Photos from the image-classification dataset "dataset_organized" in the GitHub repository prajugopal2005/drycocograding. Its 3 classes are: grade A, grade B, grade C.

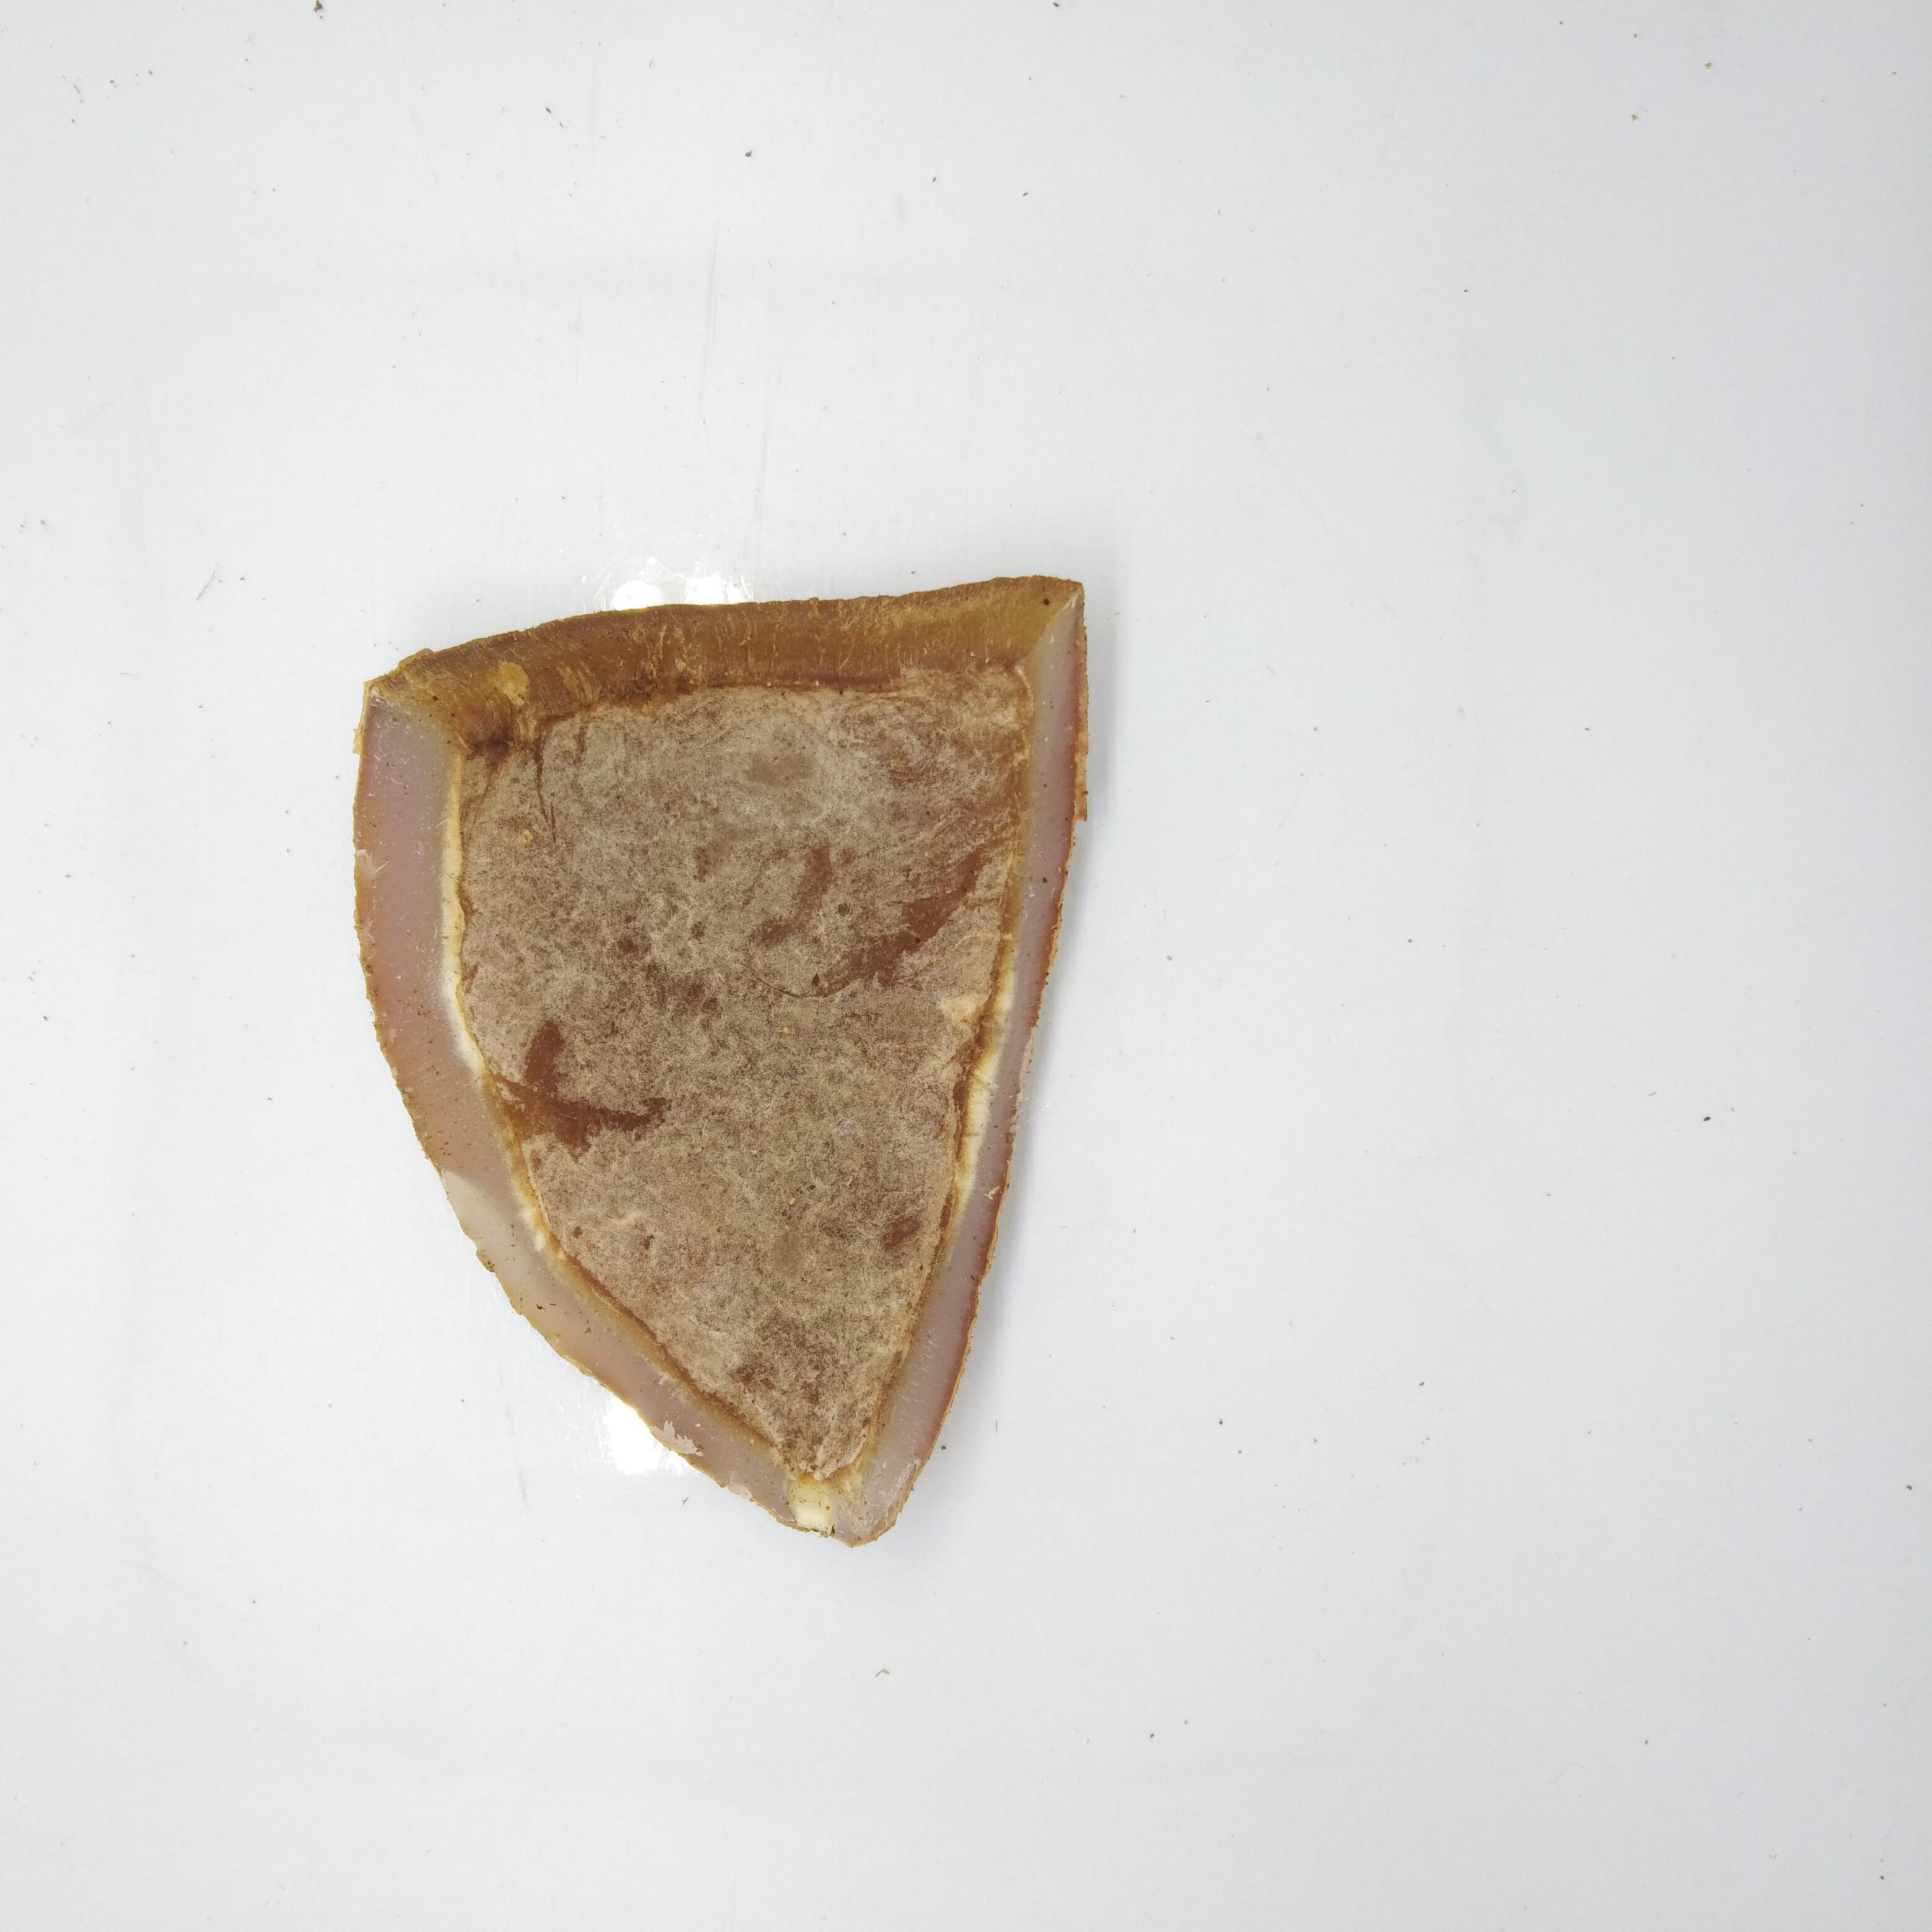
Label: grade B

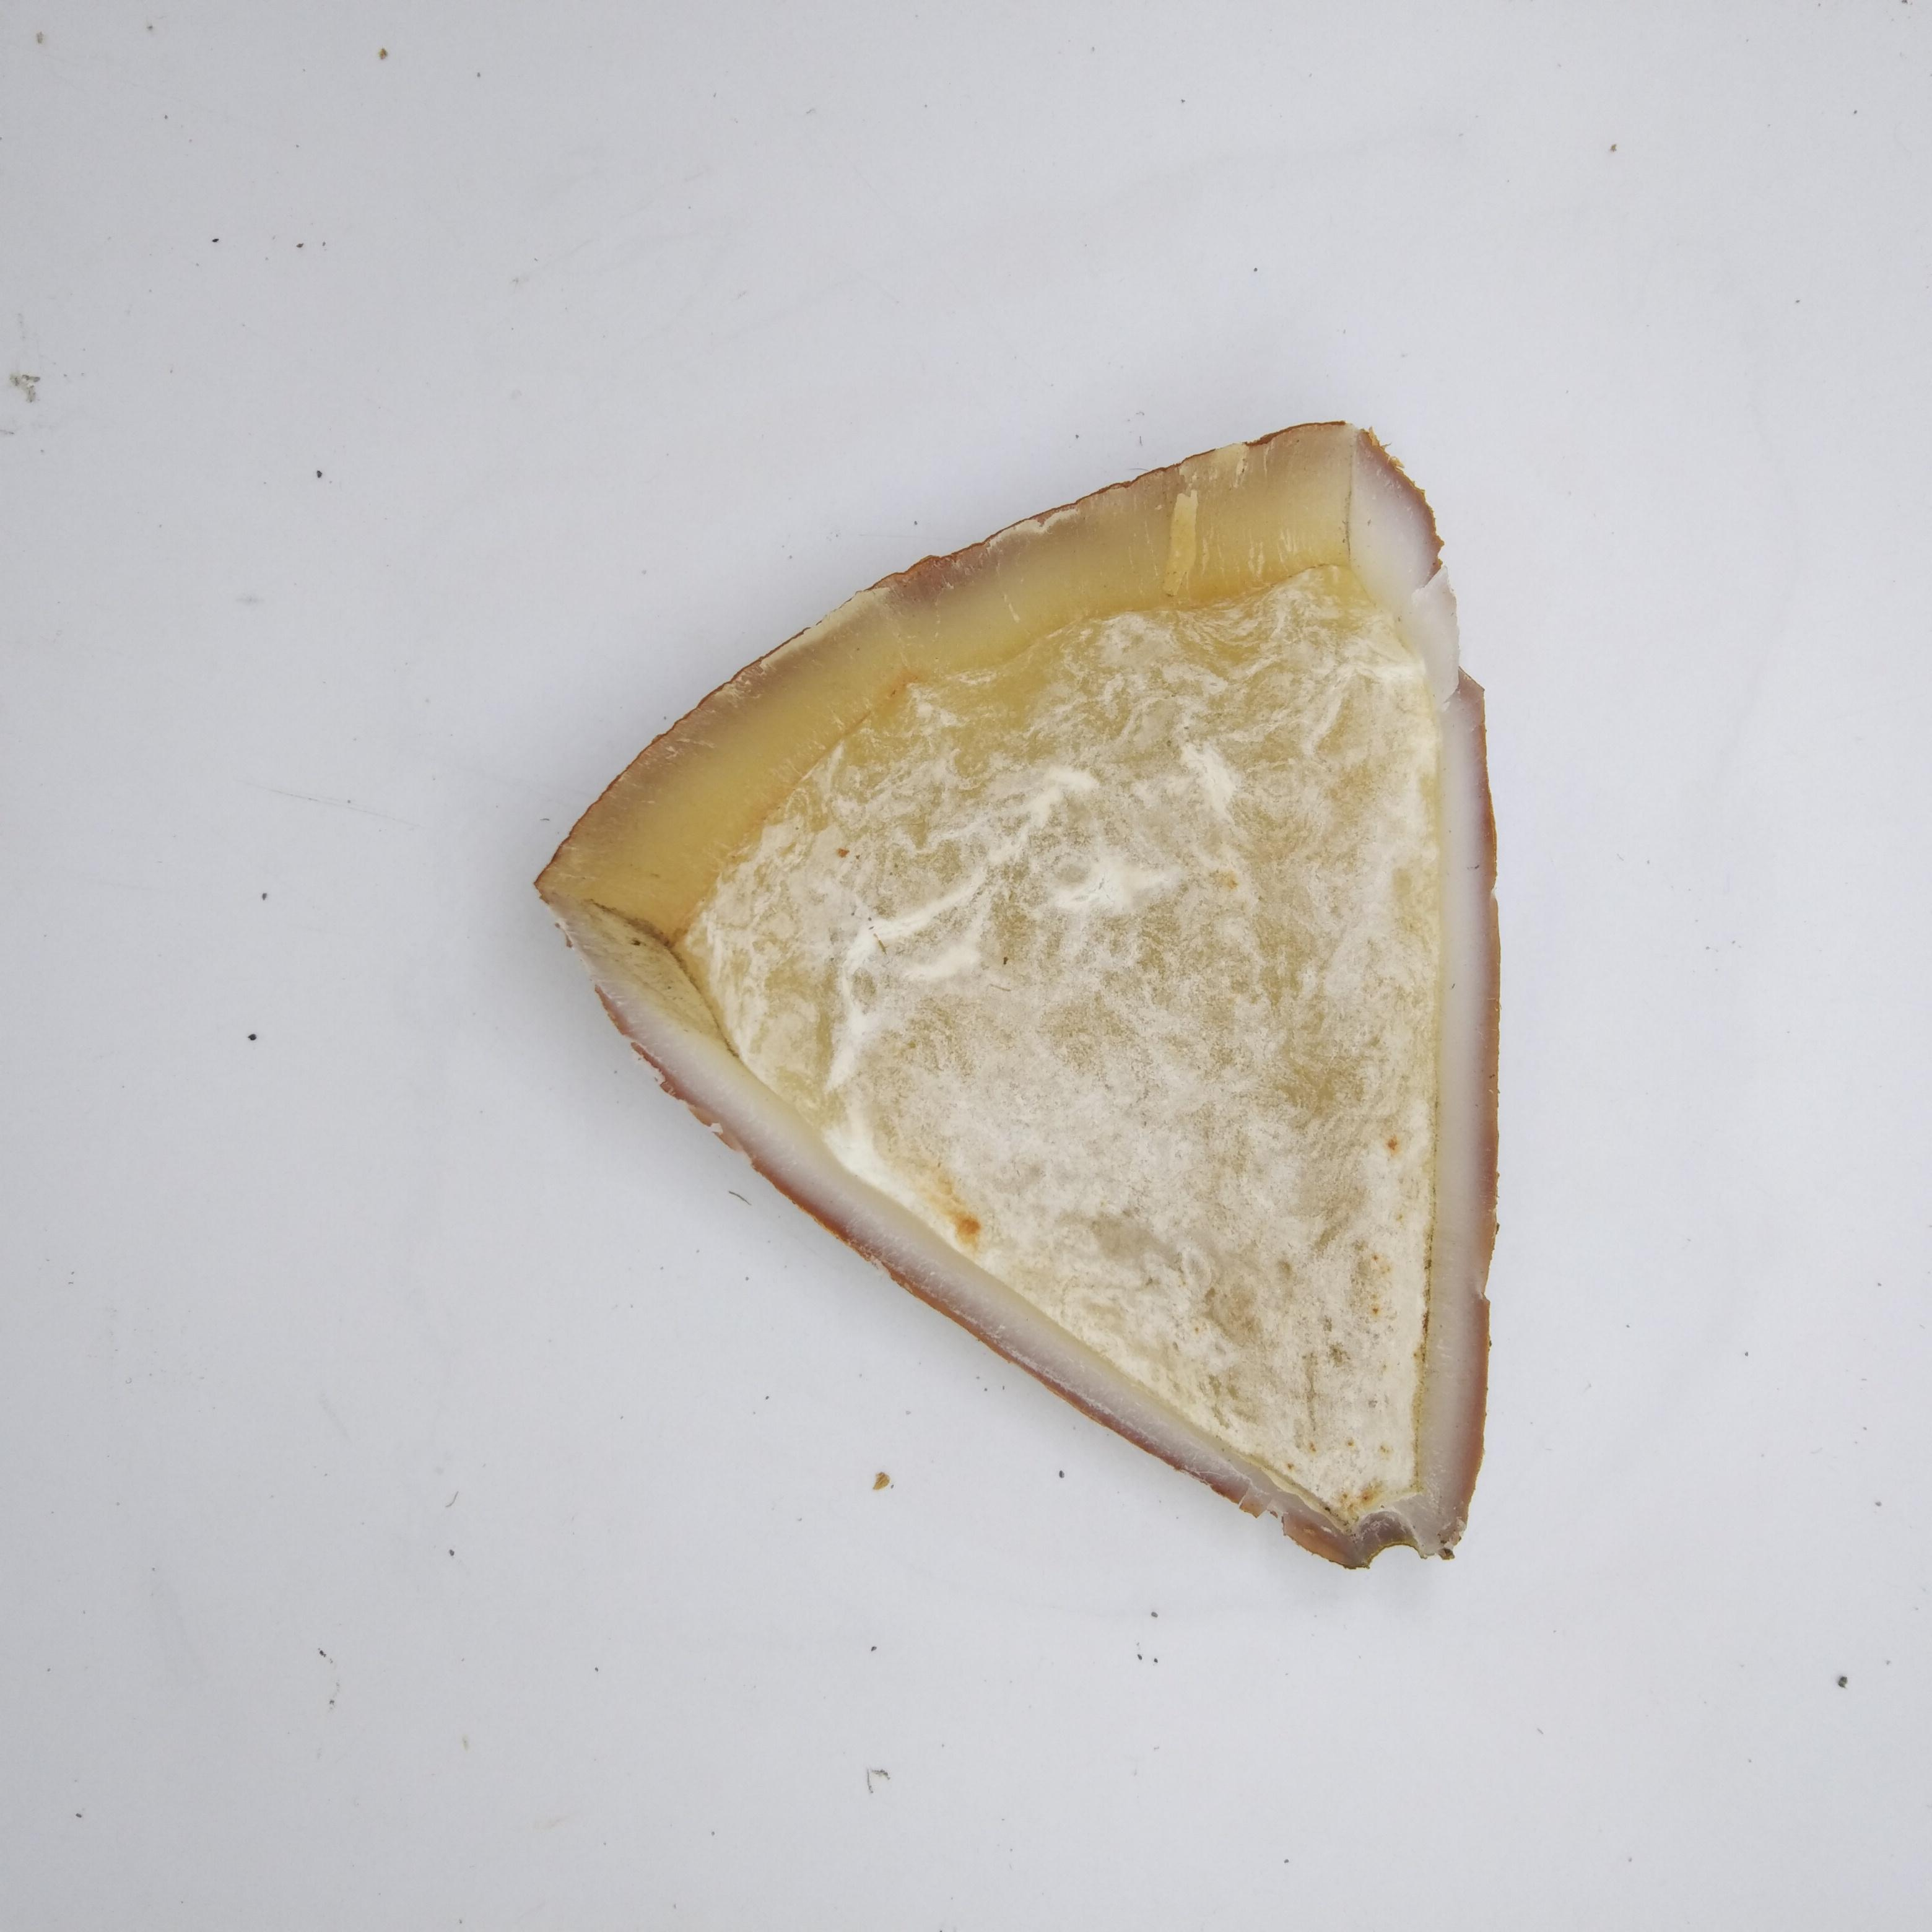
Label: grade A

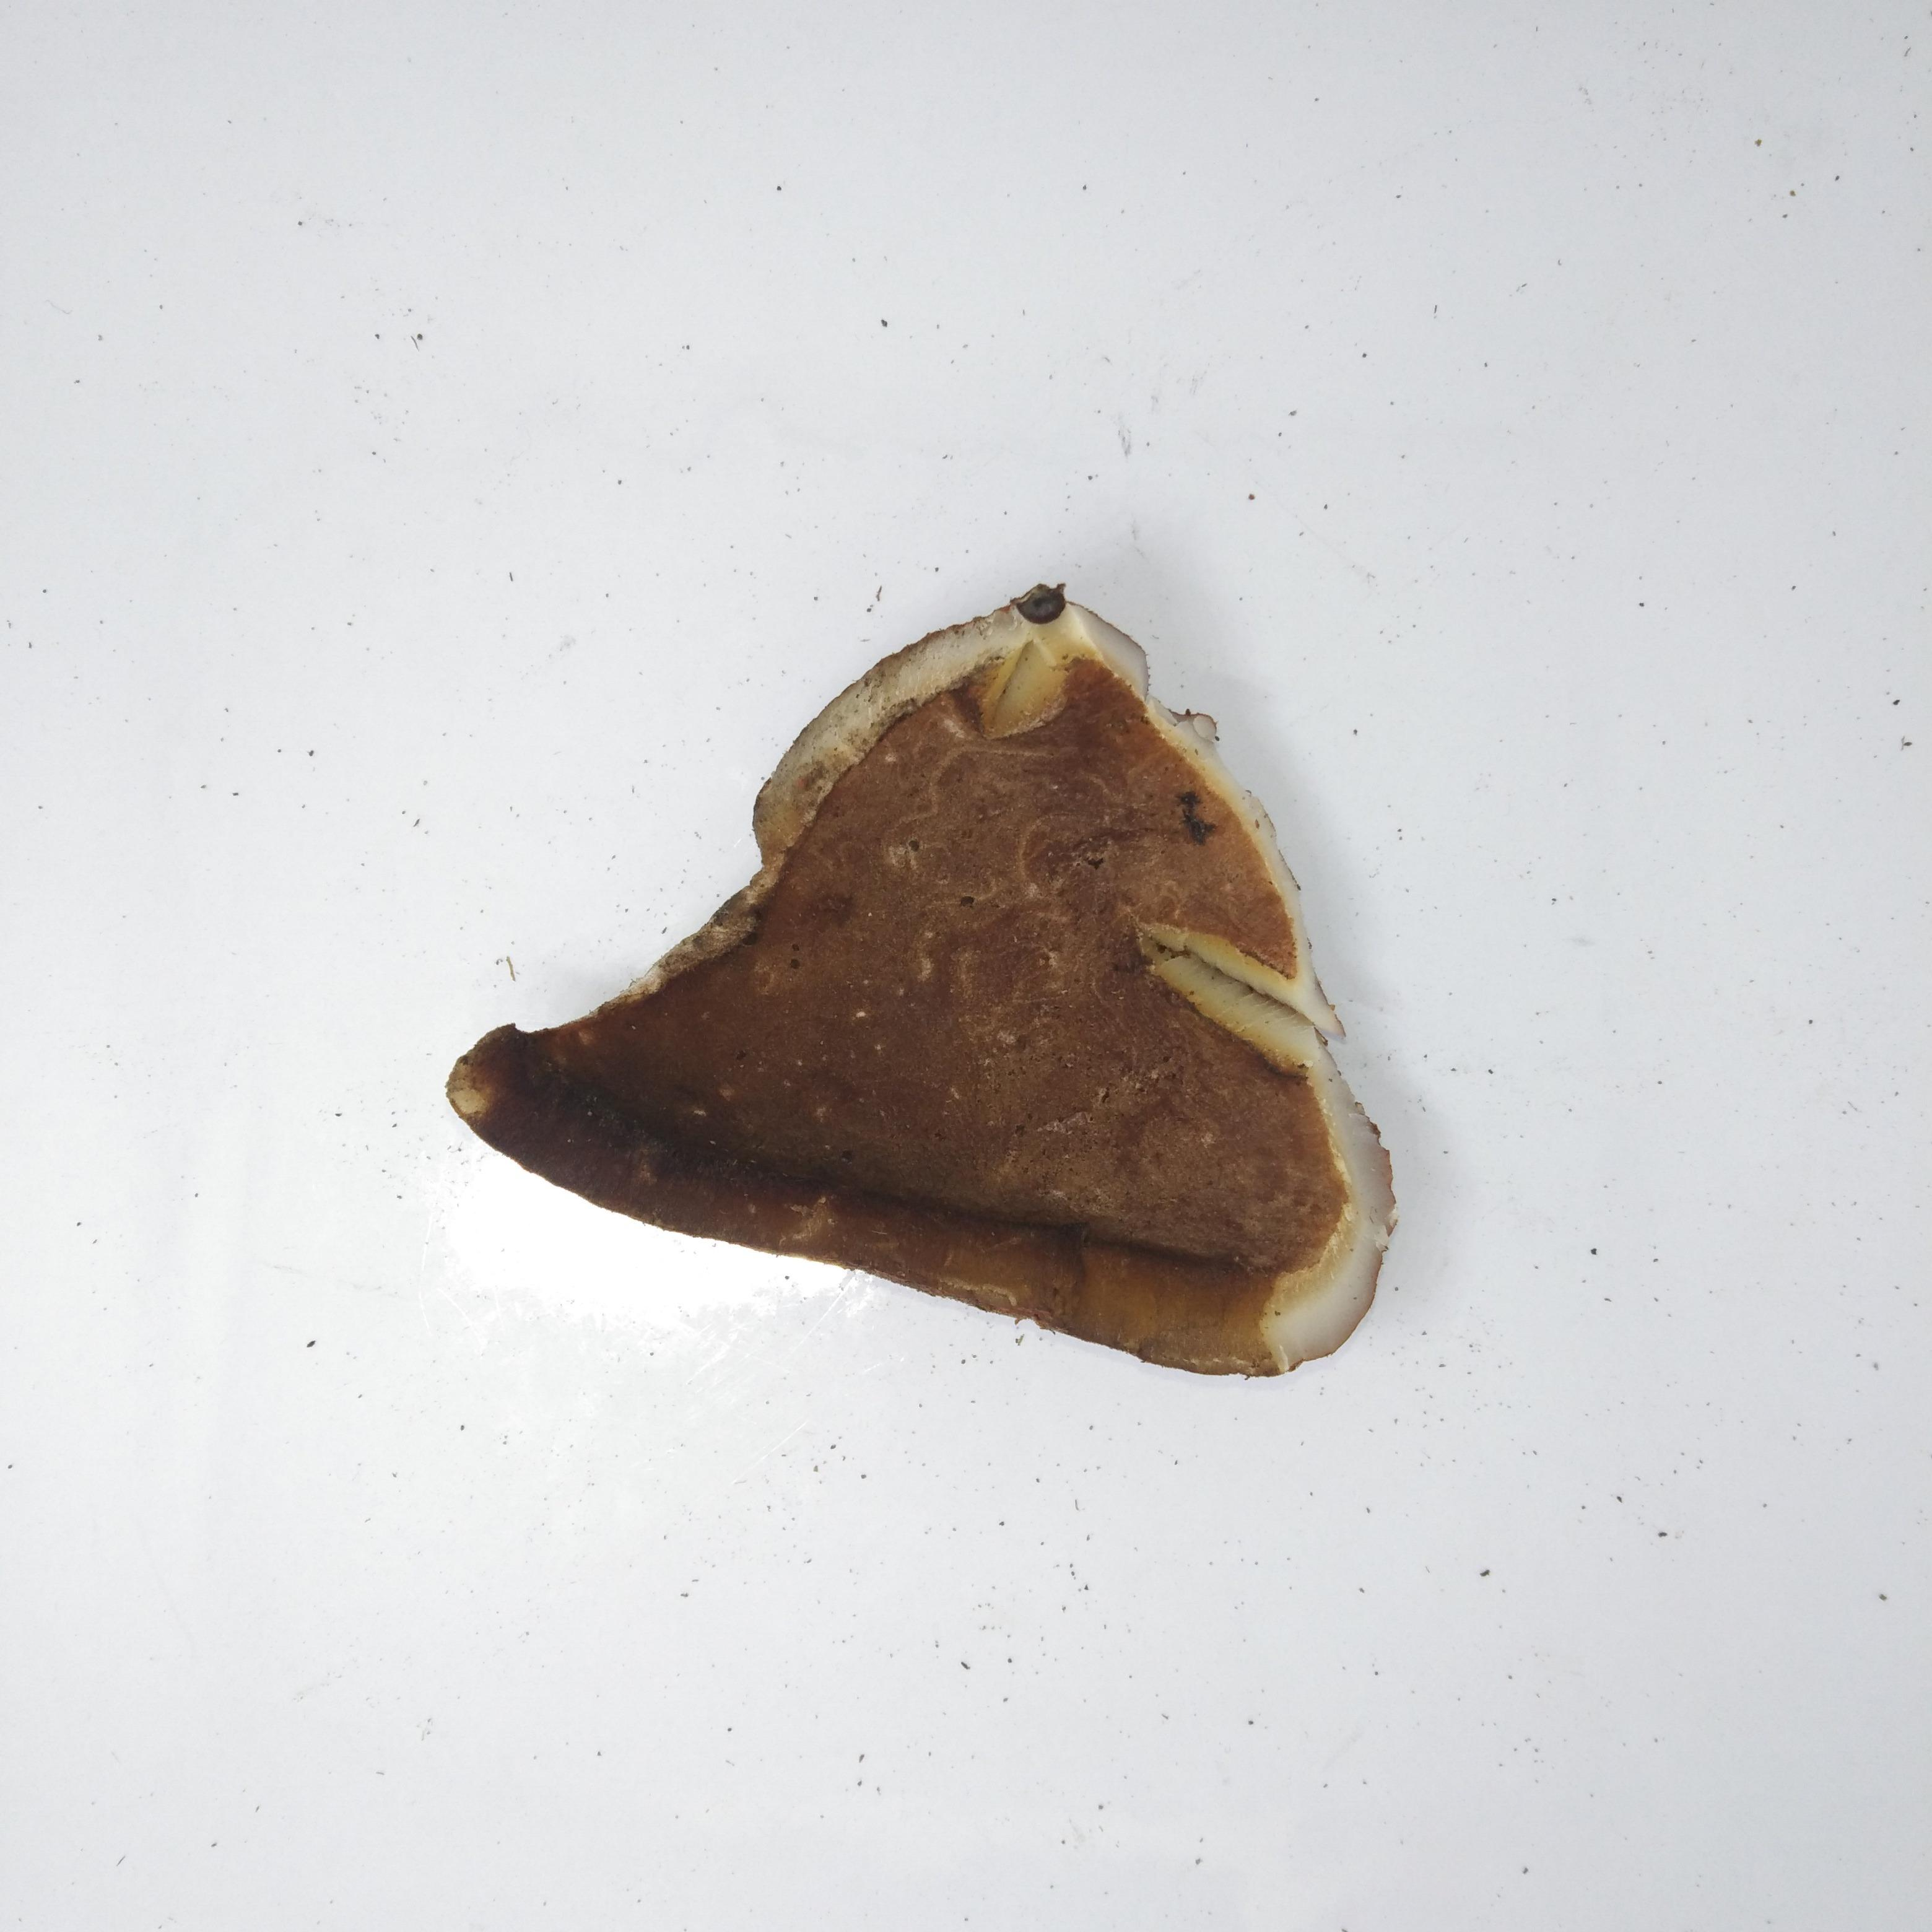
Label: grade C

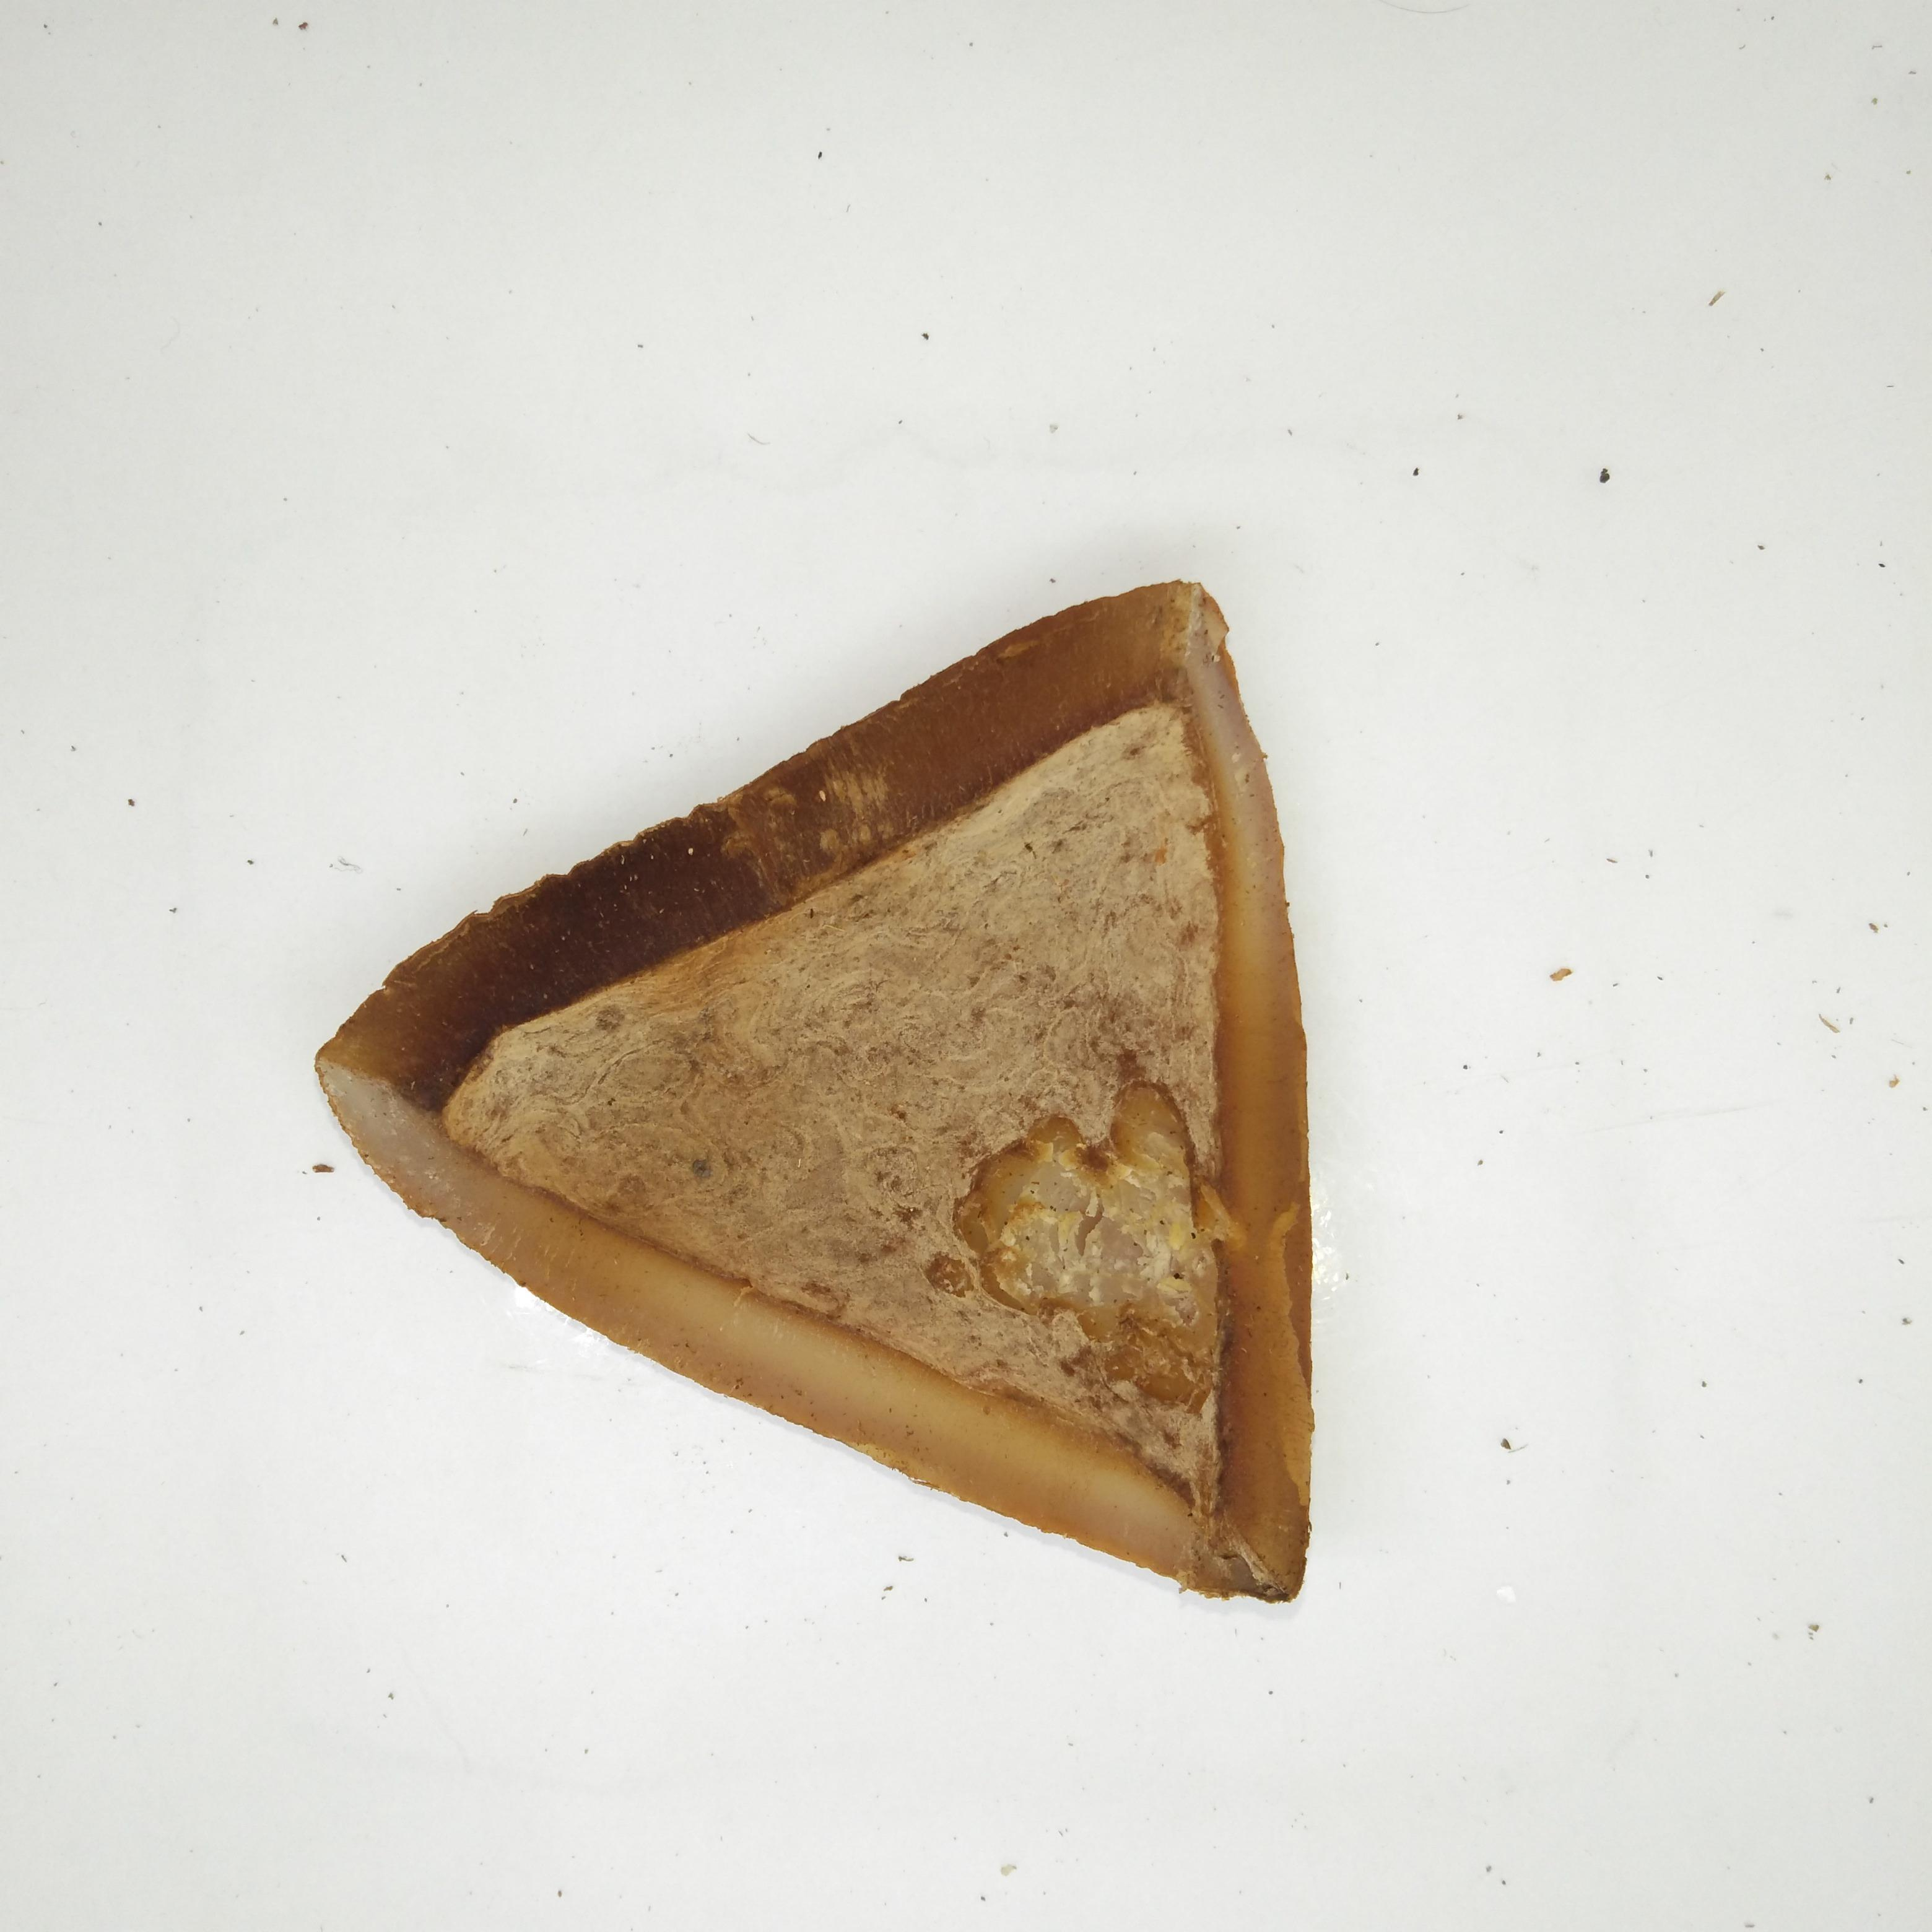
Label: grade B

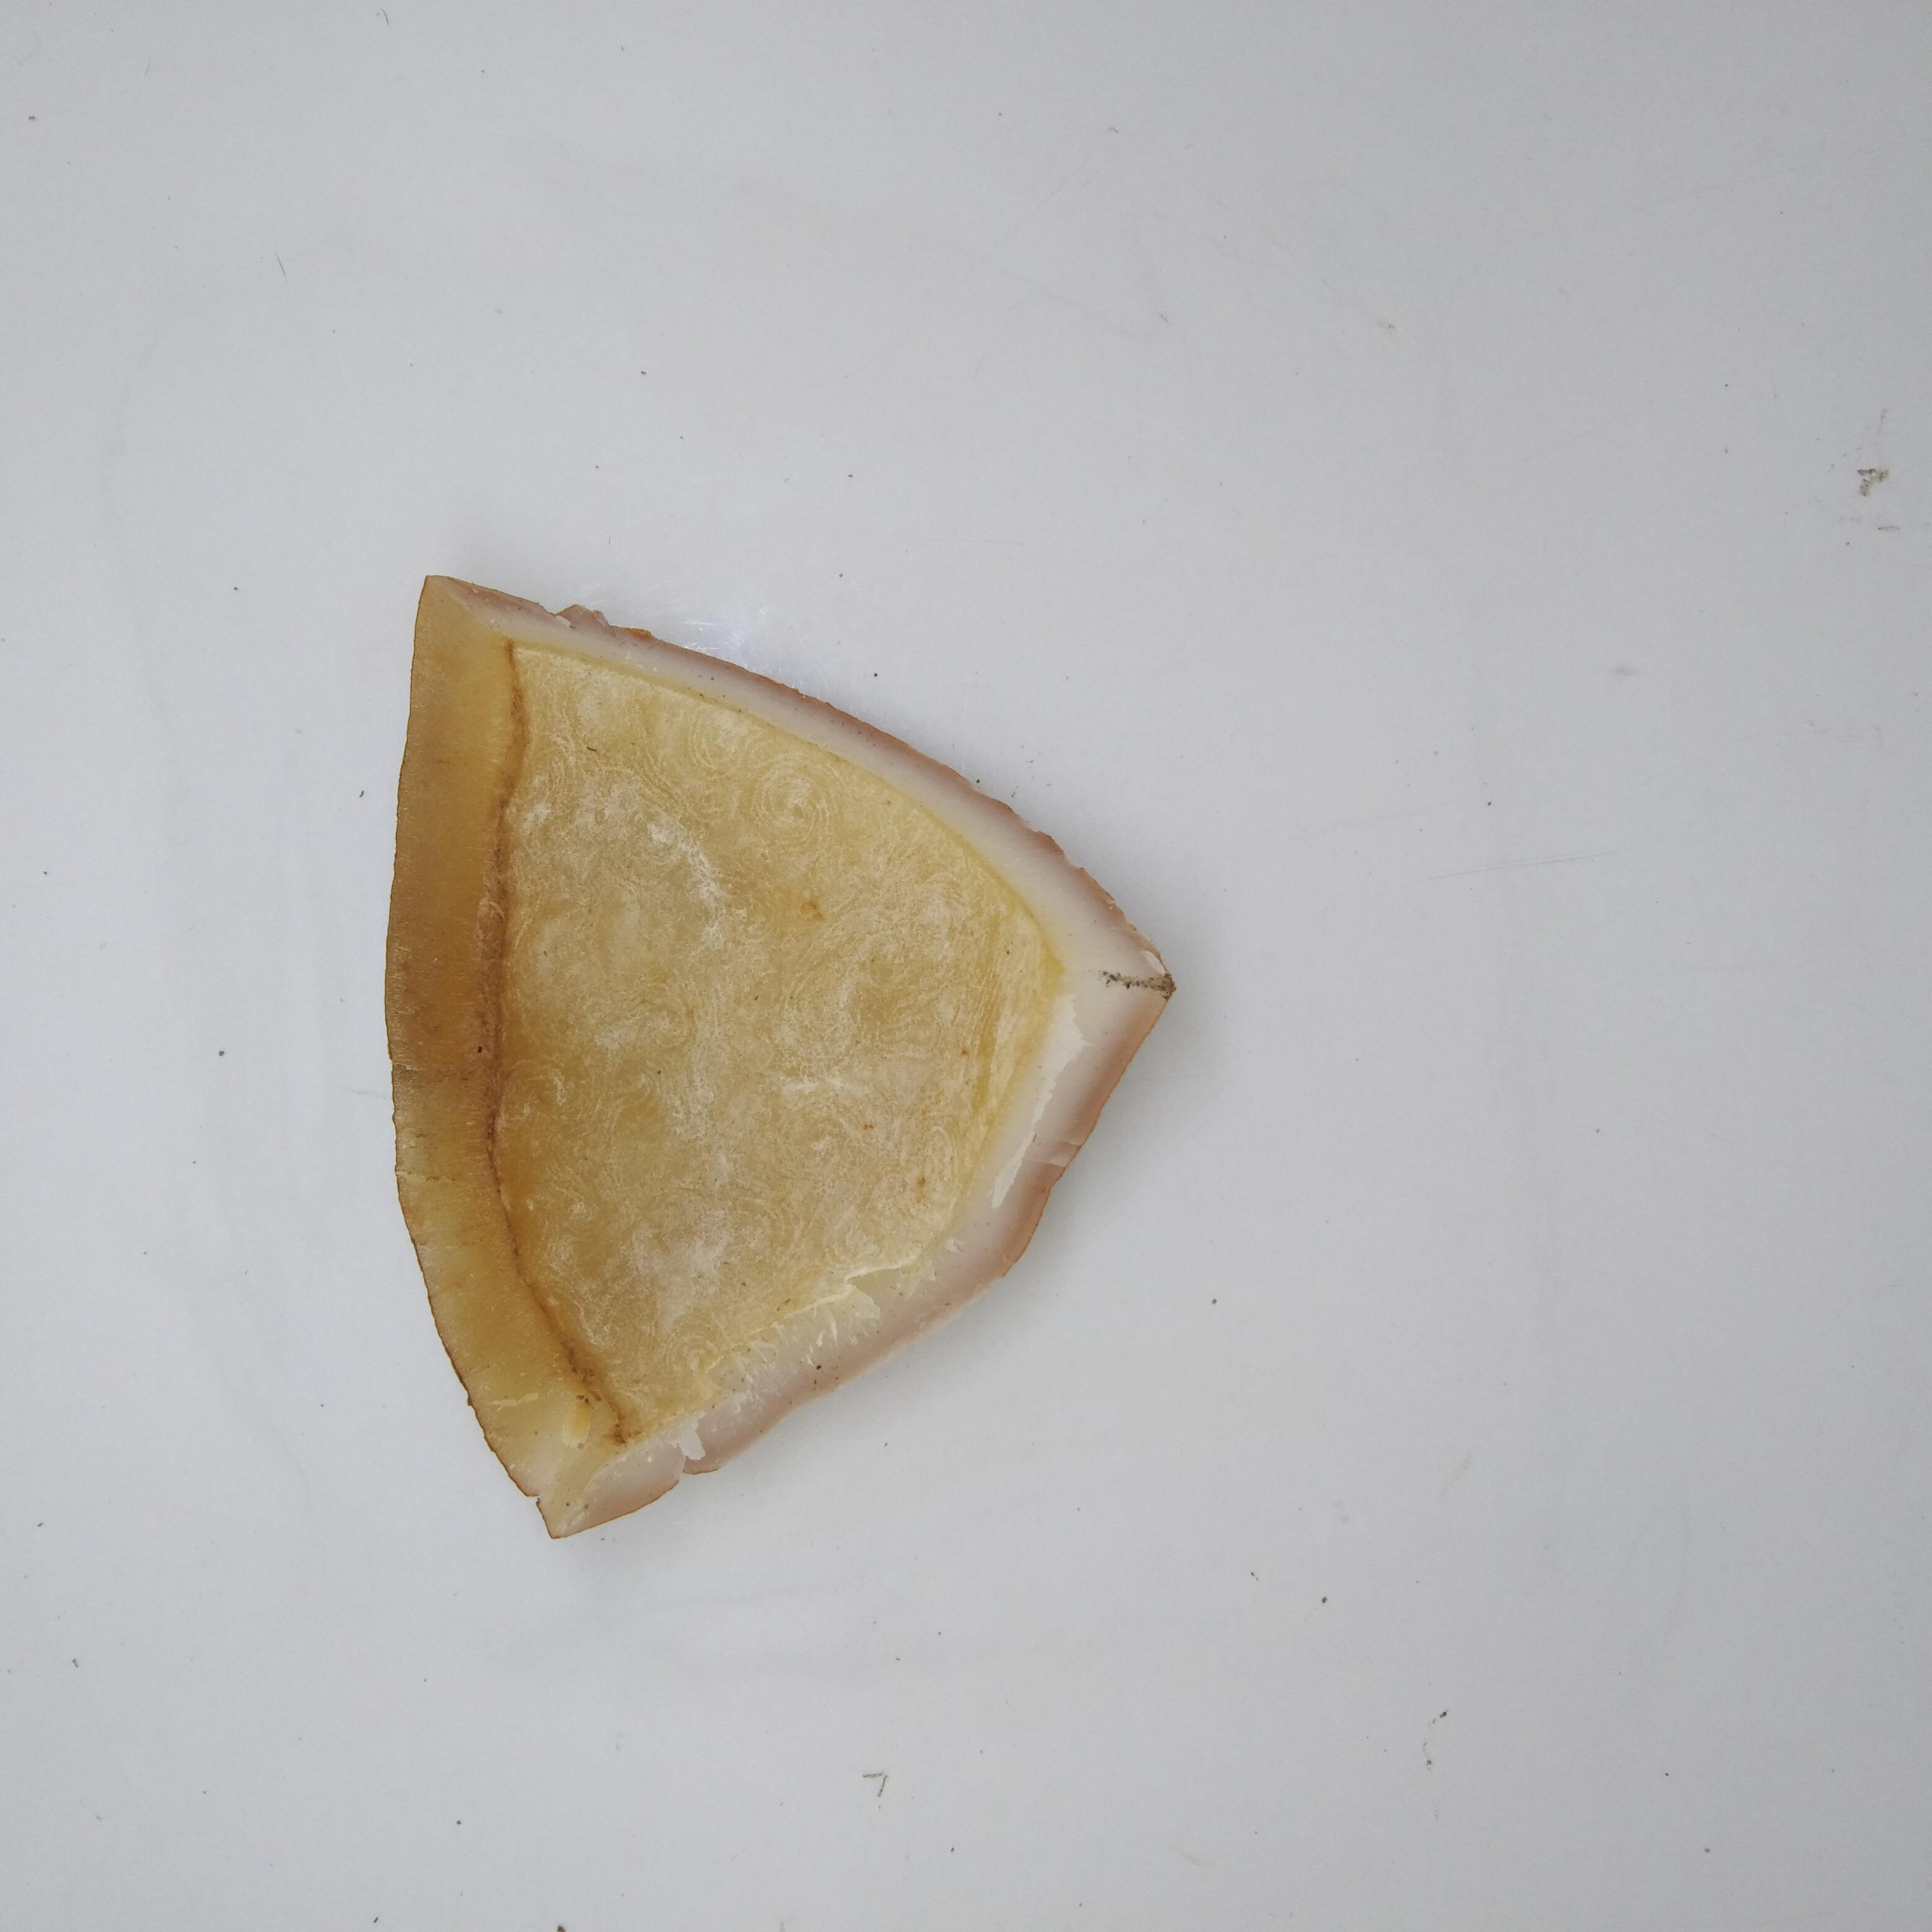
Label: grade A

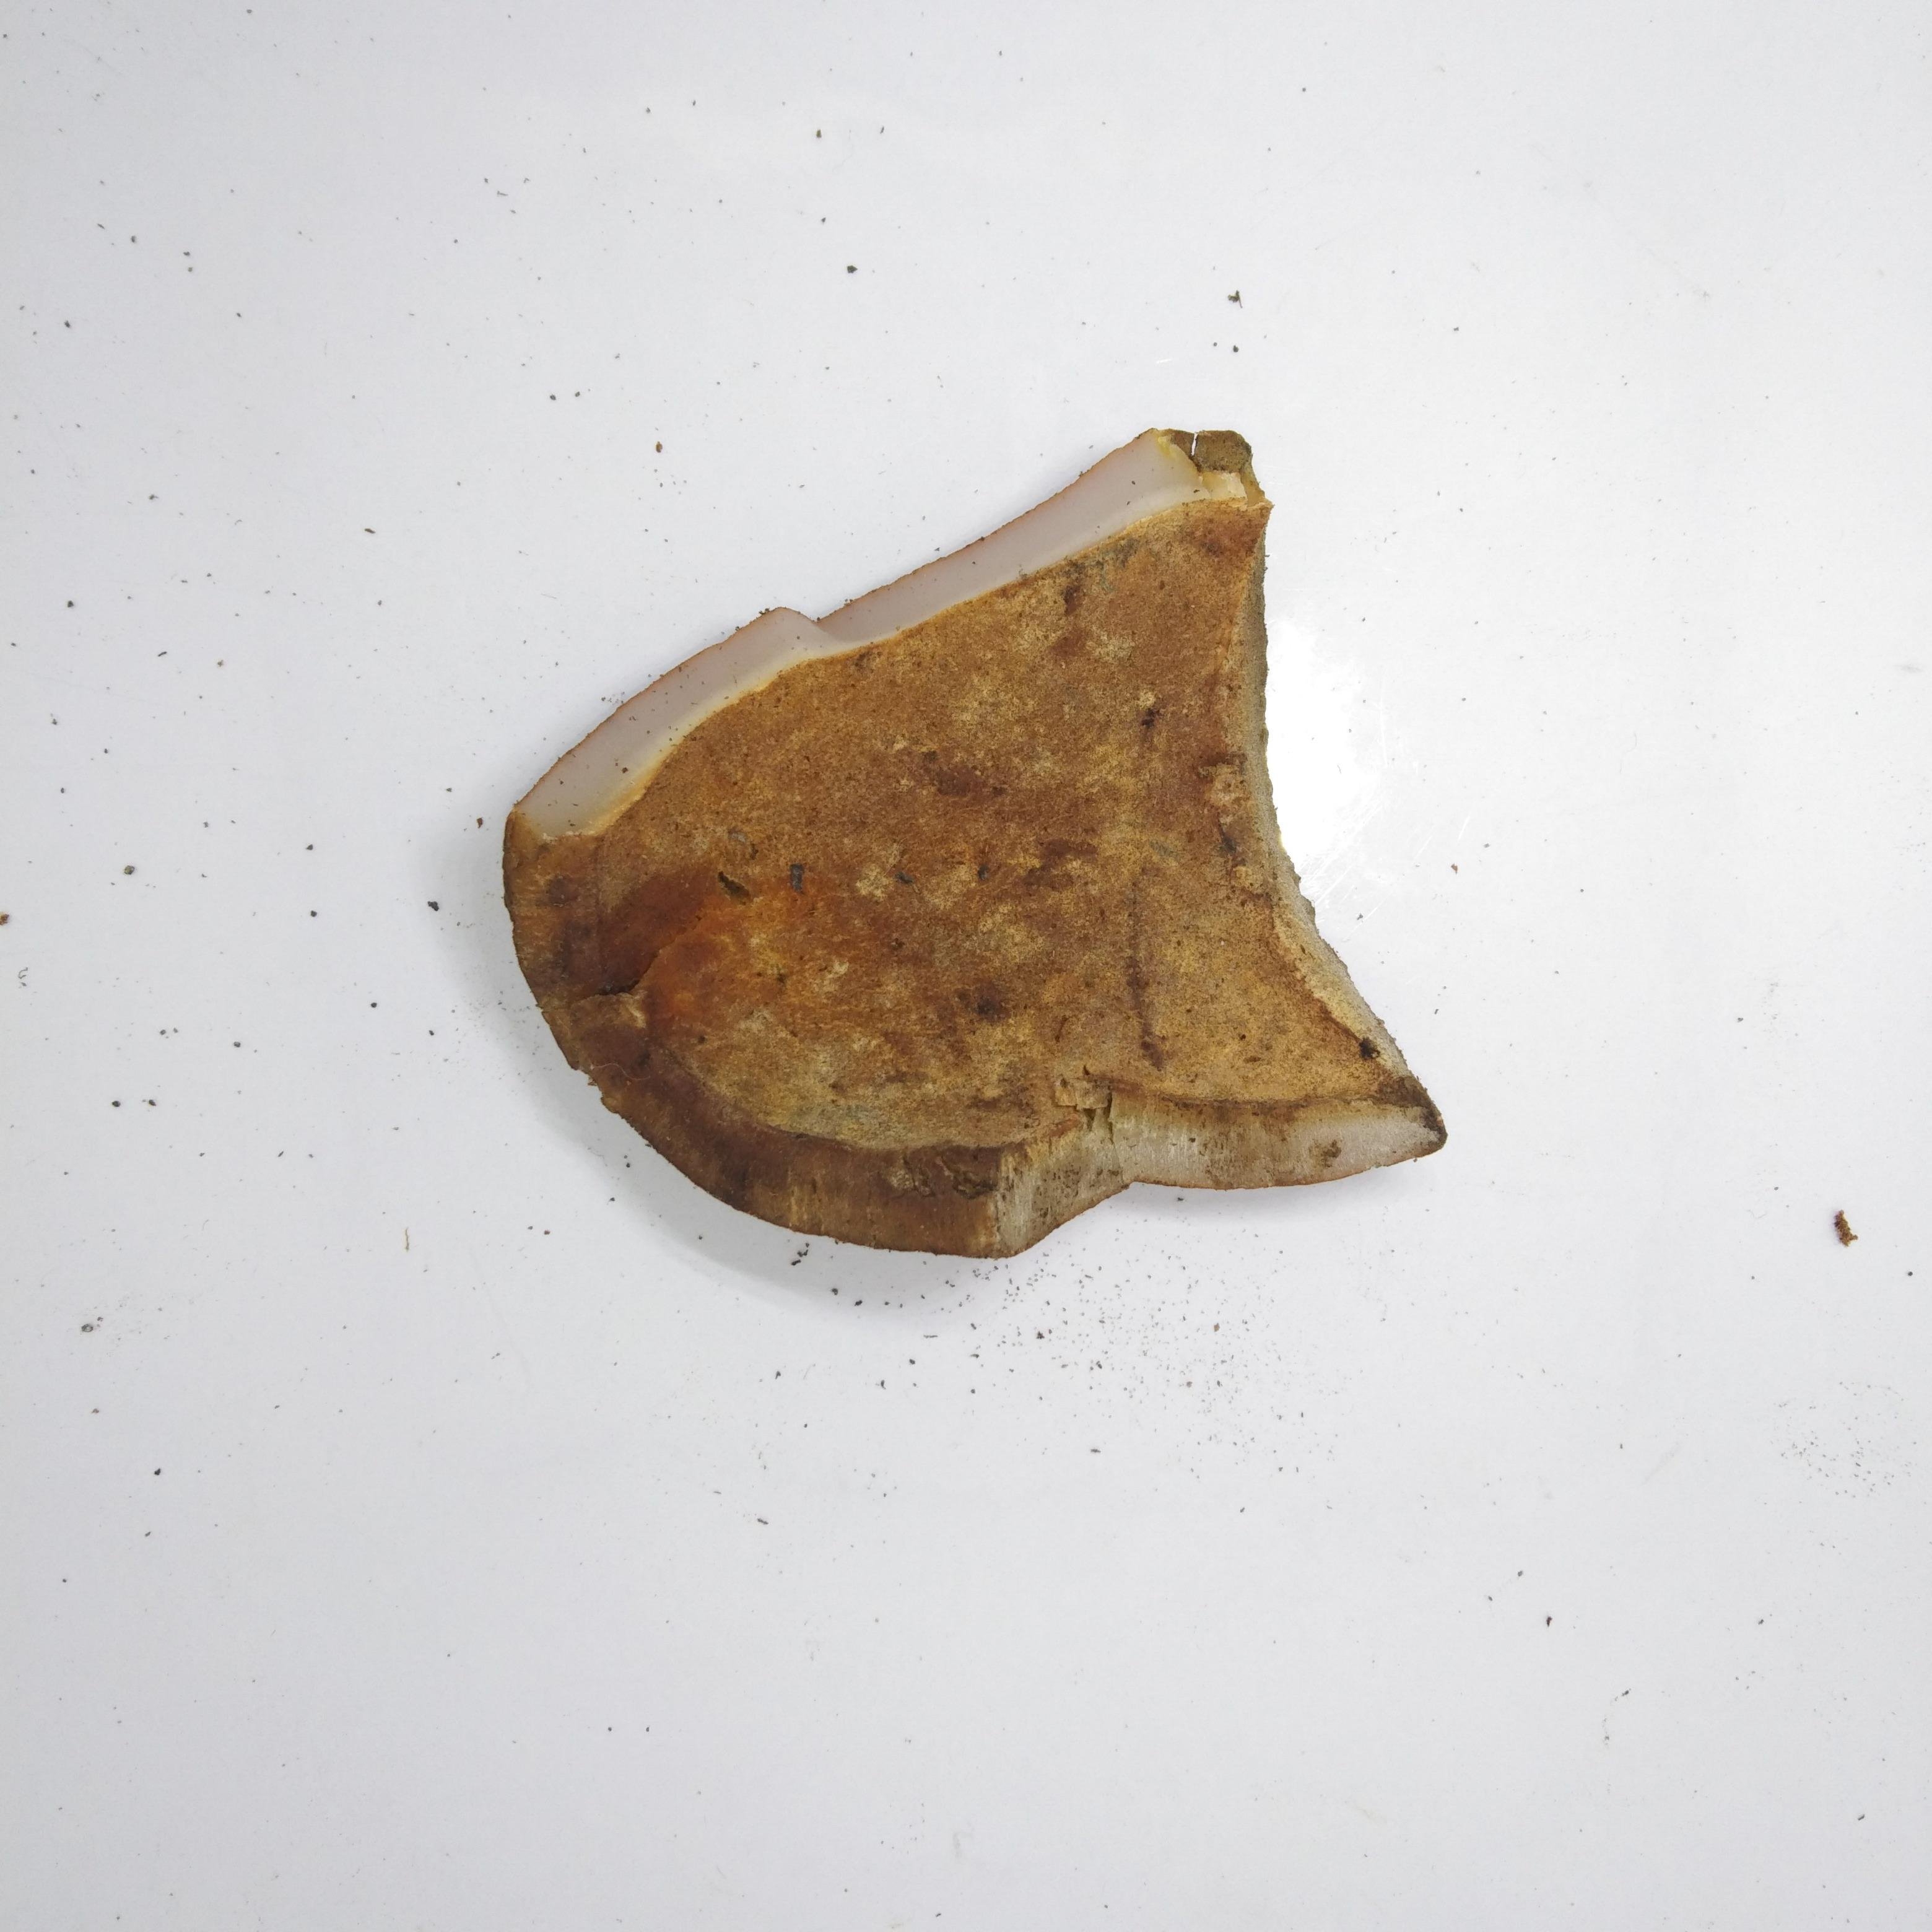
Label: grade C
